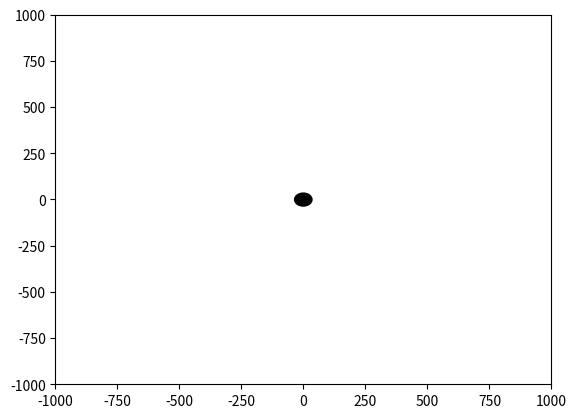
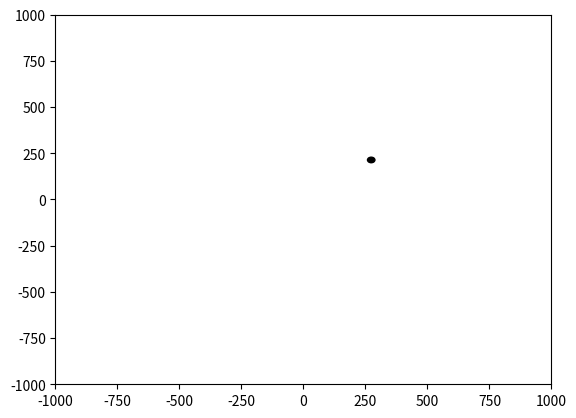
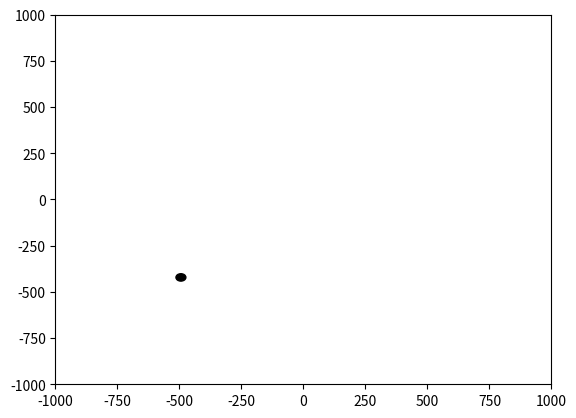
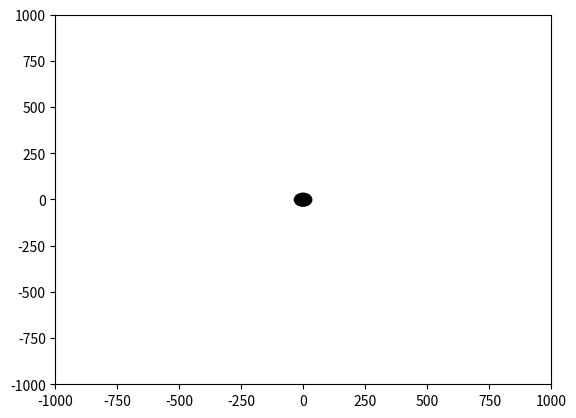
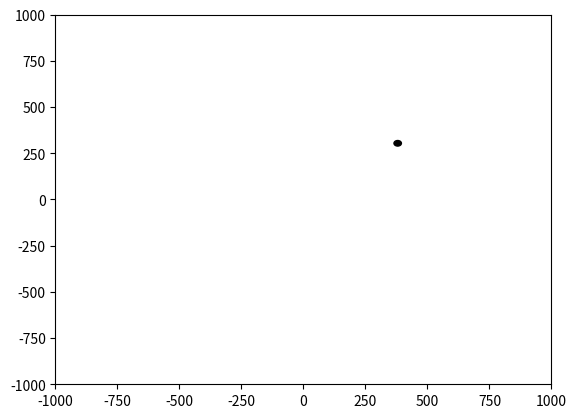
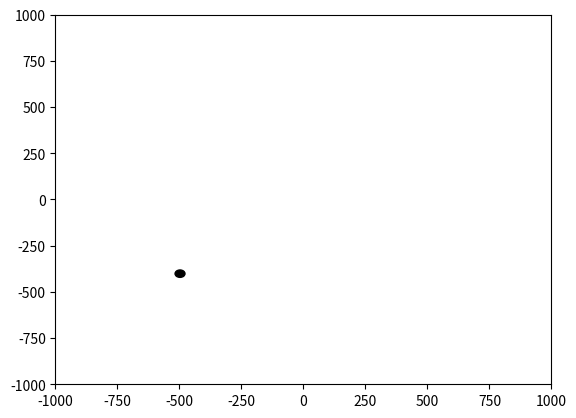
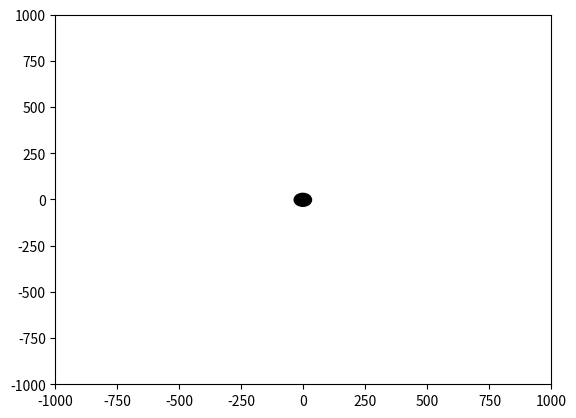
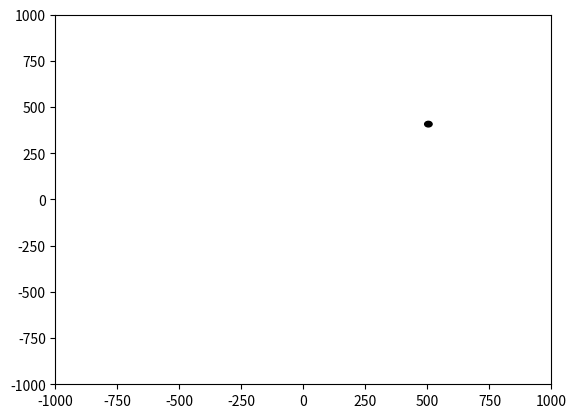
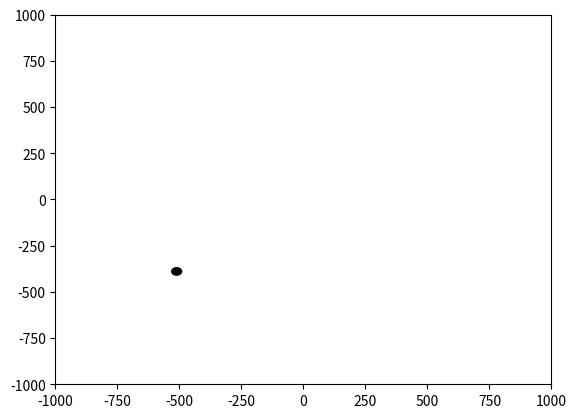
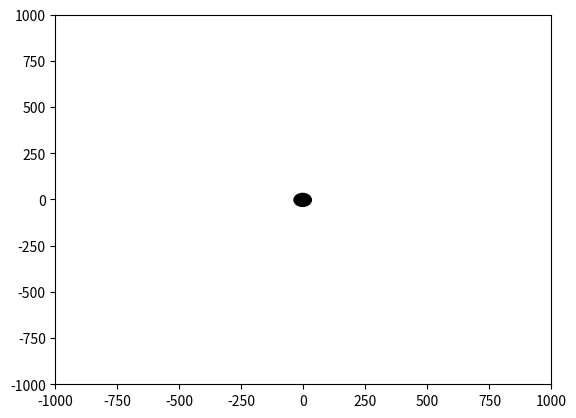
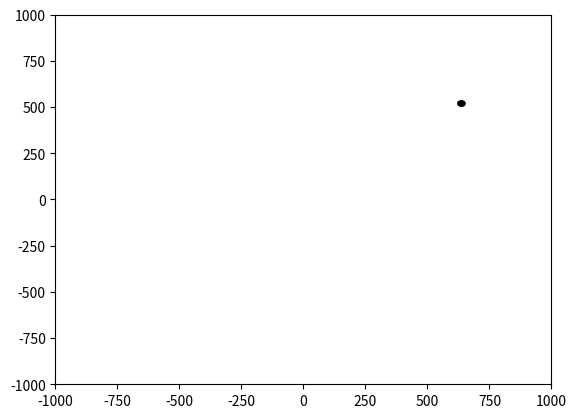
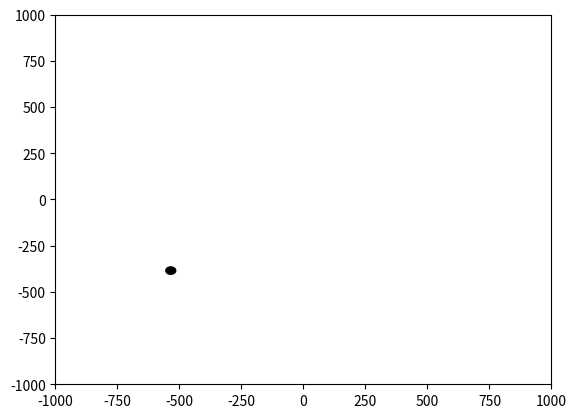
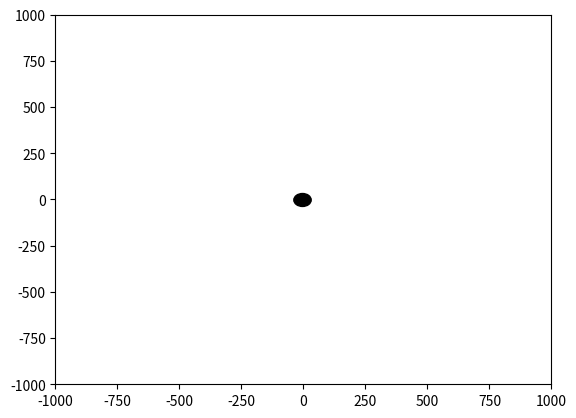
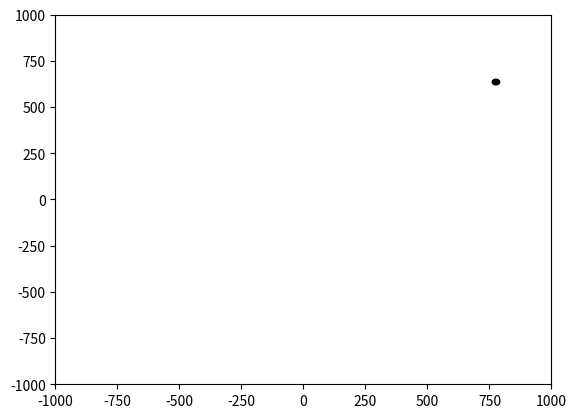
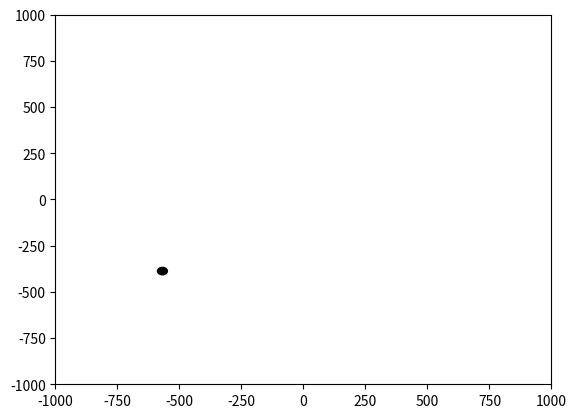
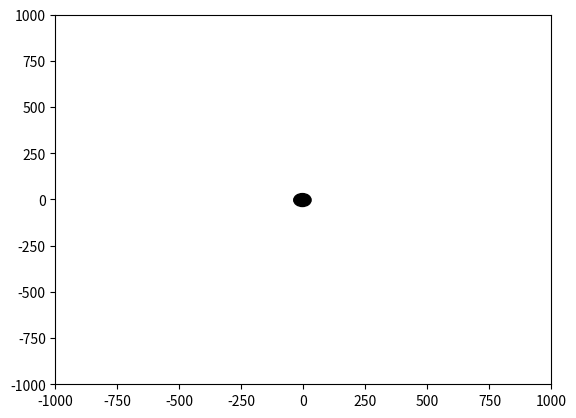

Write Python code to recreate these figures, in order.
#Angry File
import numpy as np
import matplotlib.pyplot as plt

PAUSE = 0.00001

class Planet:
    G = 1
    DT = 36
    def __init__(self, xpos, ypos, xvel, yvel, mass, r):
        self.xpos = xpos
        self.ypos = ypos
        self.xvel = xvel
        self.yvel = yvel
        self.mass = mass
        self.radius = r

    def update_planet_position(self, other_planets):
        for other in other_planets:
            if other is not self:
                xdist = self.xpos - other.xpos
                ydist = self.ypos - other.ypos
                dist = np.sqrt(xdist**2 + ydist**2)
                angle = np.arctan2(ydist, xdist)

                ft = self.G * self.mass * other.mass / dist**2
                fx = ft * np.cos(angle)
                fy = ft * np.sin(angle)

                ax = fx / self.mass
                ay = fy / self.mass

                self.xvel += ax * self.DT
                self.yvel += ay * self.DT
                self.xpos += self.xvel * self.DT
                self.ypos += self.yvel * self.DT



    def show_planet(self):
        plt.xlim(-1000, 1000)
        plt.ylim(-1000, 1000)
        celestial_body = plt.Circle((self.xpos, self.ypos), self.radius, color='black', fill=True, label='body')
        plt.gca().add_artist(celestial_body)

#Stopping Caps
#xpos, ypos, xvel, yvel, m, r
planet_1 = Planet(0, 0, 0, 0, 2000, 35)
planet_2 = Planet(200, 150, 0.1, 0.2, 25, 15)
planet_3 = Planet(-500, -450, 0.2, 0.5, 50, 20)

planet_array = [planet_1, planet_2, planet_3]

for i in range(len(planet_array)):
    print("Initial xpos: ", planet_array[0].xpos)
    planet_array[i].show_planet()
    planet_array[i].update_planet_position(planet_array)
    print("Final xpos: ", planet_array[0].xpos)
    plt.pause(PAUSE)
    plt.cla()

for n in range(10):
    z = 0
    for j in range(len(planet_array)):
        print("Initial xpos: ", planet_array[0].xpos)
        planet_array[j].show_planet()
        planet_array[j].update_planet_position(planet_array)
        print("Final xpos: ", planet_array[0].xpos) #So the data is carried onwards.
        plt.pause(PAUSE)
        plt.clf()
    z += 1

plt.show()
